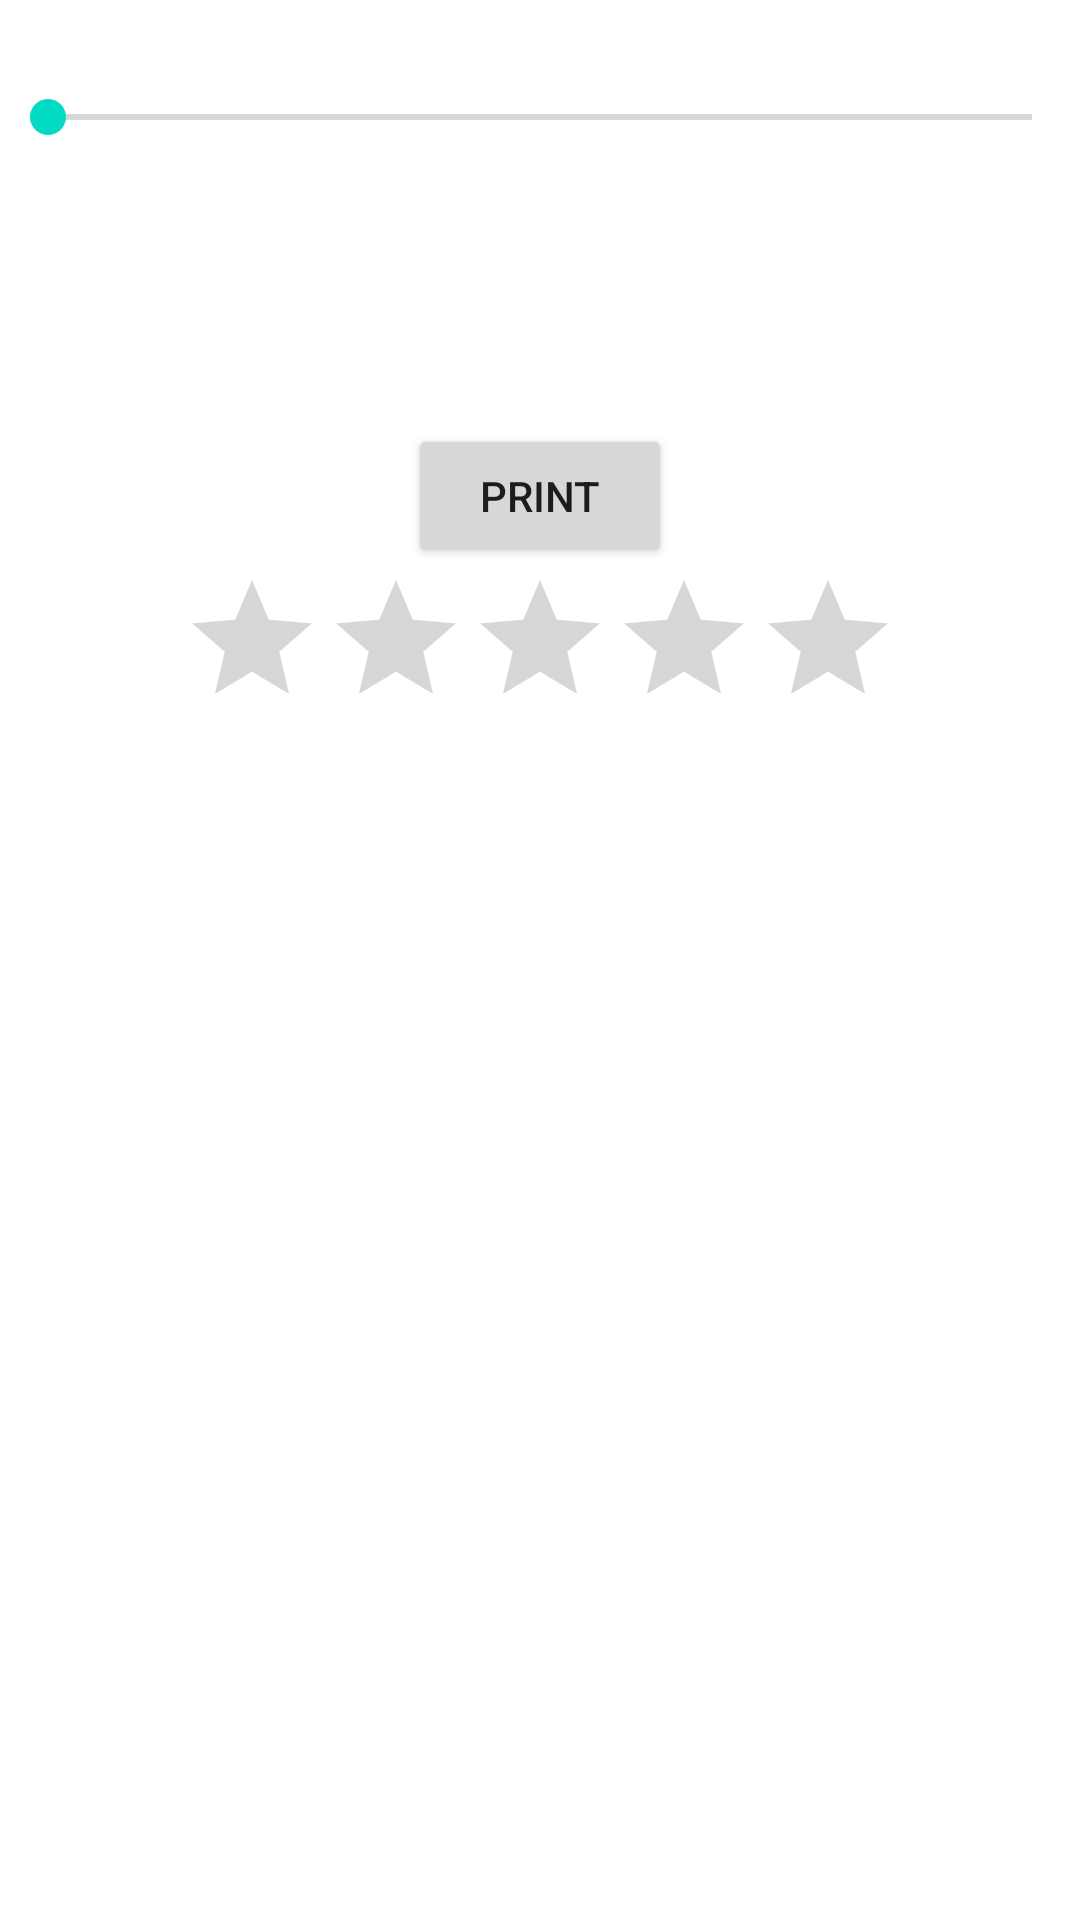

Produce the Android XML layout that renders to this screen, including the resource entries it uses.
<!-- AndroidManifest.xml: application theme Theme.MyAppliction -->
<!-- res/layout/activity_seekbar2.xml -->
<?xml version="1.0" encoding="utf-8"?>
<LinearLayout xmlns:android="http://schemas.android.com/apk/res/android"
    xmlns:app="http://schemas.android.com/apk/res-auto"
    xmlns:tools="http://schemas.android.com/tools"
    android:layout_width="match_parent"
    android:layout_height="match_parent"
    tools:context=".seekbarActivity2"
    android:orientation="vertical">
    <SeekBar
        android:id="@+id/seekbar"
        android:layout_width="match_parent"
        android:layout_height="wrap_content"
        android:layout_marginTop="30dp"
/>
<TextView
    android:id="@+id/tv_seekbar"
    android:layout_width="wrap_content"
    android:layout_height="wrap_content"
    android:layout_marginTop="30dp"
    android:layout_gravity="center"
    android:textSize="40sp"
    />

    <Button
        android:id="@+id/btn_print"
        android:layout_width="wrap_content"
        android:layout_height="wrap_content"
        android:text="Print"
        android:layout_gravity="center"
        android:layout_marginTop="10dp"
        />
    <RatingBar
        android:id="@+id/ratingbar"
        android:layout_width="wrap_content"
        android:layout_height="wrap_content"
        android:numStars="5"
        android:layout_gravity="center"
        />
    <TextView
        android:id="@+id/tv_ratingbar"
        android:layout_width="wrap_content"
        android:layout_height="wrap_content"
        android:layout_marginTop="30dp"
        android:layout_gravity="center"
        android:textSize="40sp"
        />
</LinearLayout>
<!-- resources referenced by this layout -->
<resources>
  <style name="Theme.MyAppliction" parent="Theme.MaterialComponents.DayNight.NoActionBar">
          
          <item name="colorPrimary">@color/purple_500</item>
          <item name="colorPrimaryVariant">@color/purple_700</item>
          <item name="colorOnPrimary">@color/white</item>
          
          <item name="colorSecondary">@color/teal_200</item>
          <item name="colorSecondaryVariant">@color/teal_700</item>
          <item name="colorOnSecondary">@color/black</item>
          
          <item name="android:statusBarColor" tools:targetApi="l">?attr/colorPrimaryVariant</item>
          
      </style>
  <!-- not gathered from this repository: default colours our renderer supplied (Android Studio template values) -->
  <color name="purple_500">#FF6200EE</color>
  <color name="purple_700">#FF3700B3</color>
  <color name="teal_200">#FF03DAC5</color>
  <color name="teal_700">#FF018786</color>
  <color name="black">#FF000000</color>
  <color name="white">#FFFFFFFF</color>
</resources>
